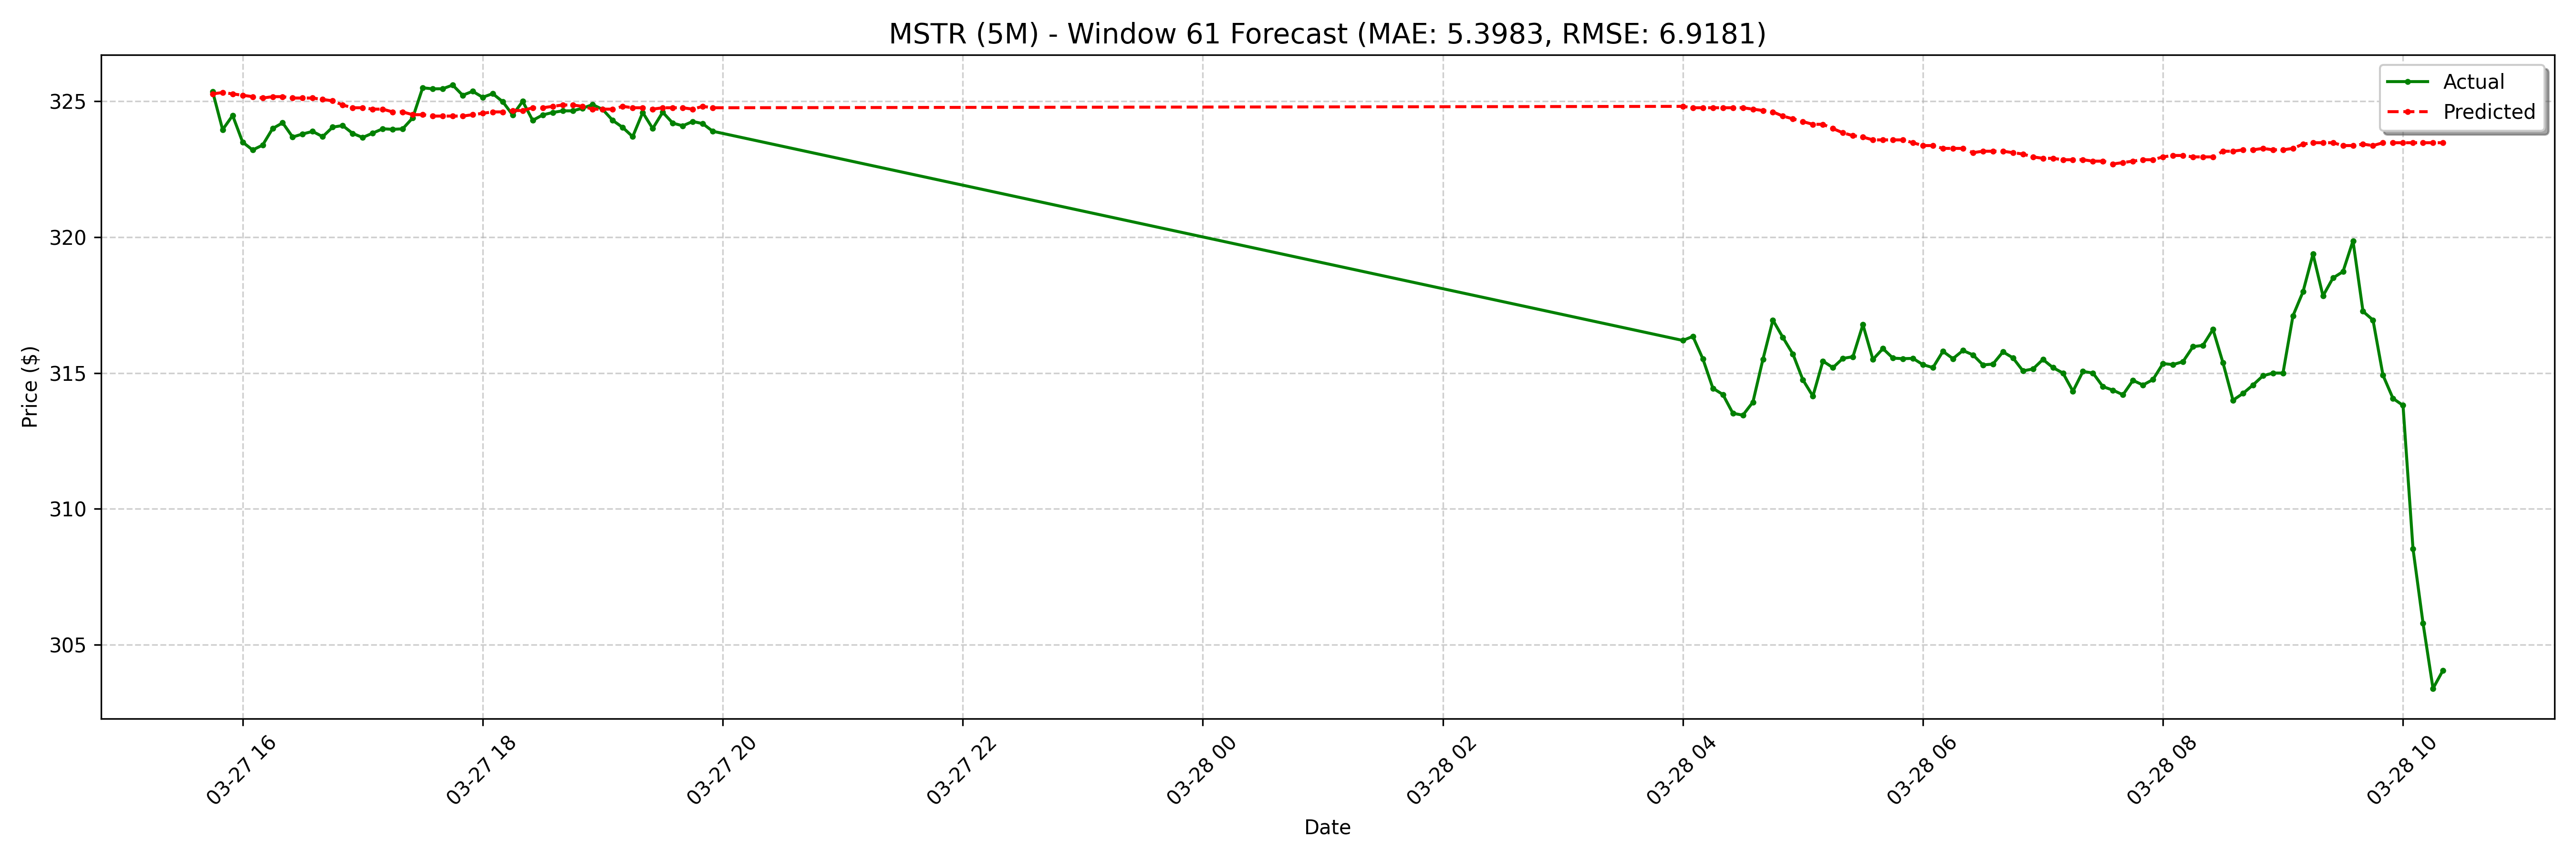

The data file committed next to this chart (first rows):
date, actual, forecast
2025-03-27 15:45:00-04:00, 325.4, 325.3
2025-03-27 15:50:00-04:00, 324, 325.3
2025-03-27 15:55:00-04:00, 324.5, 325.3
2025-03-27 16:00:00-04:00, 323.5, 325.2
2025-03-27 16:05:00-04:00, 323.2, 325.2
2025-03-27 16:10:00-04:00, 323.4, 325.1
2025-03-27 16:15:00-04:00, 324.0, 325.2
2025-03-27 16:20:00-04:00, 324.2, 325.2
2025-03-27 16:25:00-04:00, 323.7, 325.1
2025-03-27 16:30:00-04:00, 323.8, 325.1
2025-03-27 16:35:00-04:00, 323.9, 325.1
2025-03-27 16:40:00-04:00, 323.7, 325.1
2025-03-27 16:45:00-04:00, 324.1, 325
2025-03-27 16:50:00-04:00, 324.1, 324.9
2025-03-27 16:55:00-04:00, 323.8, 324.8
2025-03-27 17:00:00-04:00, 323.7, 324.8
2025-03-27 17:05:00-04:00, 323.8, 324.7
2025-03-27 17:10:00-04:00, 324, 324.7
2025-03-27 17:15:00-04:00, 324, 324.6
2025-03-27 17:20:00-04:00, 324, 324.6
2025-03-27 17:25:00-04:00, 324.4, 324.5
2025-03-27 17:30:00-04:00, 325.5, 324.5
2025-03-27 17:35:00-04:00, 325.5, 324.5
2025-03-27 17:40:00-04:00, 325.5, 324.5
2025-03-27 17:45:00-04:00, 325.6, 324.5
2025-03-27 17:50:00-04:00, 325.2, 324.5
2025-03-27 17:55:00-04:00, 325.4, 324.5
2025-03-27 18:00:00-04:00, 325.1, 324.6
2025-03-27 18:05:00-04:00, 325.3, 324.6
2025-03-27 18:10:00-04:00, 325, 324.6
2025-03-27 18:15:00-04:00, 324.5, 324.7
2025-03-27 18:20:00-04:00, 325.0, 324.7
2025-03-27 18:25:00-04:00, 324.3, 324.8
2025-03-27 18:30:00-04:00, 324.5, 324.8
2025-03-27 18:35:00-04:00, 324.6, 324.8
2025-03-27 18:40:00-04:00, 324.6, 324.9
2025-03-27 18:45:00-04:00, 324.6, 324.9
2025-03-27 18:50:00-04:00, 324.8, 324.8
2025-03-27 18:55:00-04:00, 324.9, 324.7
2025-03-27 19:00:00-04:00, 324.7, 324.7
2025-03-27 19:05:00-04:00, 324.3, 324.7
2025-03-27 19:10:00-04:00, 324, 324.8
2025-03-27 19:15:00-04:00, 323.7, 324.8
2025-03-27 19:20:00-04:00, 324.6, 324.8
2025-03-27 19:25:00-04:00, 324.0, 324.7
2025-03-27 19:30:00-04:00, 324.6, 324.8
2025-03-27 19:35:00-04:00, 324.2, 324.8
2025-03-27 19:40:00-04:00, 324.1, 324.8
2025-03-27 19:45:00-04:00, 324.3, 324.7
2025-03-27 19:50:00-04:00, 324.2, 324.8
2025-03-27 19:55:00-04:00, 323.9, 324.8
2025-03-28 04:00:00-04:00, 316.2, 324.8
2025-03-28 04:05:00-04:00, 316.4, 324.8
2025-03-28 04:10:00-04:00, 315.5, 324.8
2025-03-28 04:15:00-04:00, 314.4, 324.8
2025-03-28 04:20:00-04:00, 314.2, 324.8
2025-03-28 04:25:00-04:00, 313.5, 324.8
2025-03-28 04:30:00-04:00, 313.4, 324.8
2025-03-28 04:35:00-04:00, 313.9, 324.7
2025-03-28 04:40:00-04:00, 315.5, 324.7
... 68 more rows
